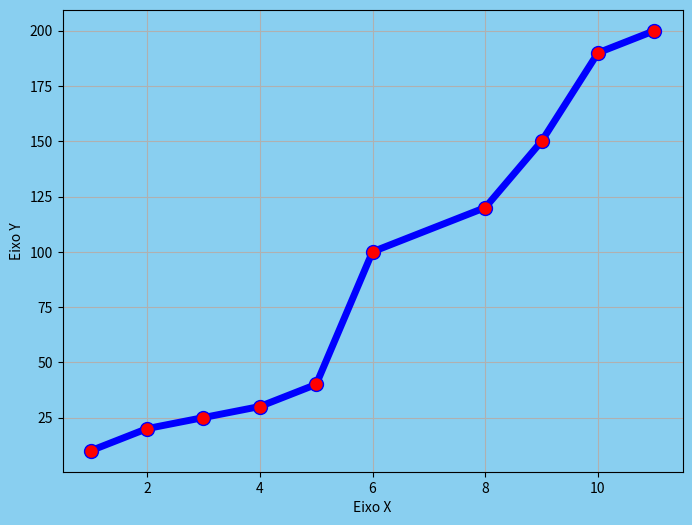

Source code (Python): (Note: this script raises an exception after producing the figure.)
import matplotlib.pyplot as plt

def grafico():
    x = [1,2,3,4,5,6,8,9,10,11]
    y = [10, 20, 25, 30,40,100,120,150,190,200]

    # Ajustar o tamanho da figura
    plt.figure(figsize=(8, 6),facecolor="#89CFF0")

    # Plotar o gráfico com personalização
    plt.plot(x, y, color="blue", linewidth=5, marker="o", markersize=10, markerfacecolor="red", label="")
    plt.gca().set_facecolor("#89CFF0")
    # Adicionar título e rótulos
    plt.title("", fontsize=16)
    plt.xlabel("Eixo X")
    plt.ylabel("Eixo Y")
    plt.grid(True)
    # Adicionar grade e legenda

    

    # Desativa os eixos completamente
    #plt.axis('off')
    #plt.gca().set_facecolor("lightgray")
    # Exibir e salvar o gráfico
    #plt.show()
    plt.savefig("recursos/grafico/imagem_grafico/grafico.png", dpi=1000)
    

grafico()